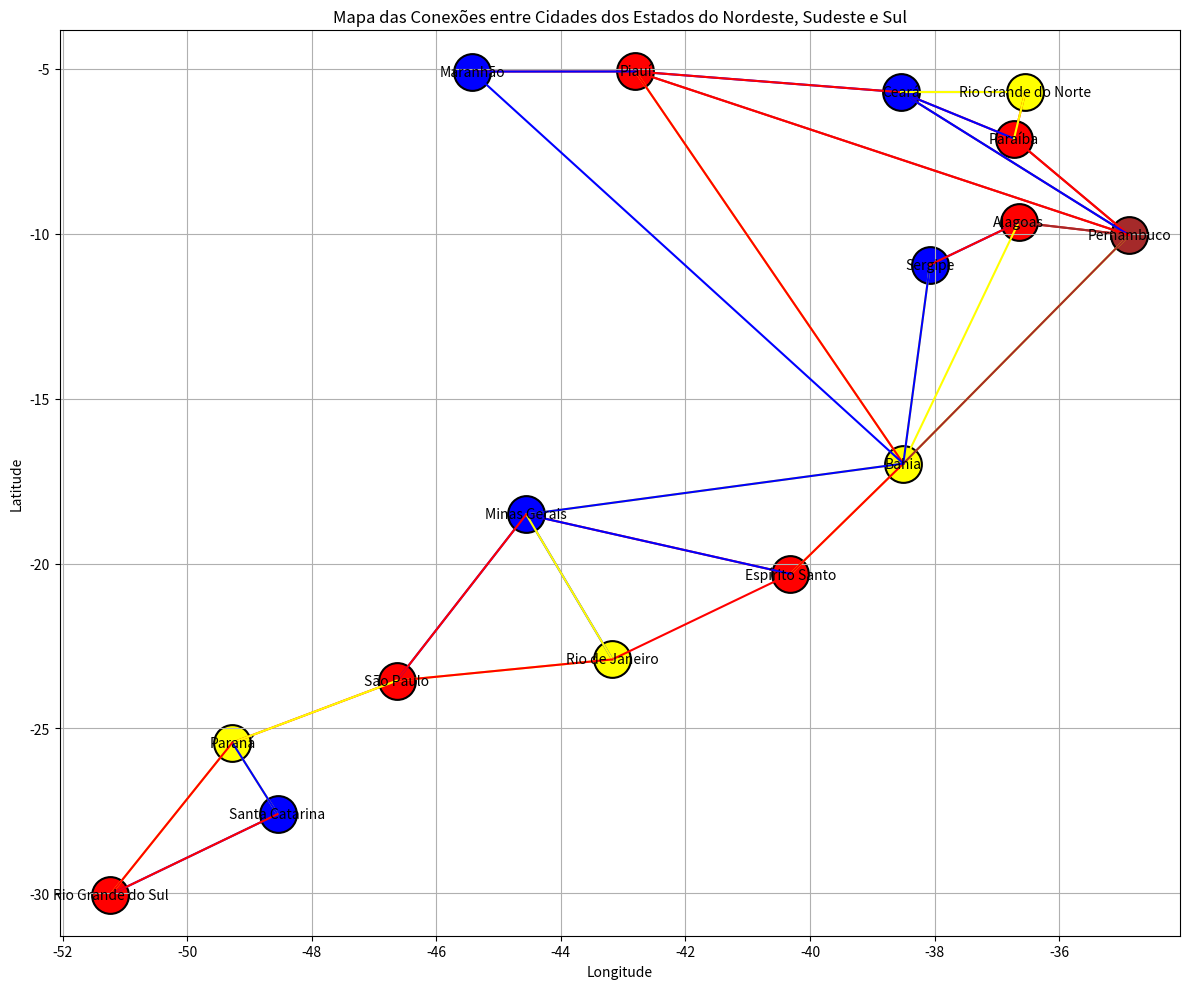

Source code (Python):
import matplotlib.pyplot as plt
import random

# Coordenadas aproximadas das capitais dos estados do Nordeste, Sudeste e Sul
coordenadas_capitais = {
    'Bahia': (-16.9716, -38.5016),
    'Sergipe': (-10.9472, -38.0731),
    'Alagoas': (-9.6612, -36.6502),
    'Pernambuco': (-10.0476, -34.8770),
    'Paraíba': (-7.1219, -36.7241),
    'Ceará': (-5.7172, -38.5437),
    'Piauí': (-5.0892, -42.8015),
    'Maranhão': (-5.0909, -45.4248),
    'Espírito Santo': (-20.3155, -40.3128),
    'Minas Gerais': (-18.5122, -44.5550),
    'Rio de Janeiro': (-22.9068, -43.1729),
    'São Paulo': (-23.5505, -46.6333),
    'Paraná': (-25.4284, -49.2733),
    'Santa Catarina': (-27.5954, -48.5480),
    'Rio Grande do Sul': (-30.0328, -51.2302),
     'Rio Grande do Norte': (-5.7172, -36.5437),  # Adicionando Rio Grande do Norte com coordenadas fictícias
}

# Definir as conexões entre as cidades dos estados do Nordeste, Sudeste e Sul
conexoes = {
    'Bahia': ['Piauí', 'Pernambuco', 'Alagoas', 'Sergipe', 'Espírito Santo', 'Minas Gerais'],
    'Sergipe': ['Alagoas', 'Bahia'],
    'Alagoas': ['Sergipe', 'Pernambuco'],
    'Pernambuco': ['Alagoas', 'Paraíba', 'Ceará', 'Bahia', 'Piauí'],
    'Paraíba': ['Pernambuco', 'Ceará', 'Rio Grande do Norte'],
    'Ceará': ['Piauí', 'Paraíba', 'Pernambuco', 'Rio Grande do Norte'],
    'Piauí': ['Maranhão', 'Bahia', 'Ceará', 'Pernambuco'],
    'Maranhão': ['Piauí', 'Bahia'],
    'Espírito Santo': ['Minas Gerais', 'Rio de Janeiro', 'Bahia'],
    'Minas Gerais': ['Espírito Santo', 'São Paulo', 'Rio de Janeiro', 'Bahia'],
    'Rio de Janeiro': ['Minas Gerais', 'São Paulo'],
    'São Paulo': ['Minas Gerais', 'Rio de Janeiro', 'Paraná'],
    'Paraná': ['Santa Catarina', 'São Paulo', 'Rio Grande do Sul'],
    'Santa Catarina': ['Paraná', 'Rio Grande do Sul'],
    'Rio Grande do Sul': ['Santa Catarina', 'Paraná'],
    'Rio Grande do Norte': ['Ceará','Paraíba'],  # Lista vazia para Rio Grande do Norte

   
}

cores_disponiveis = ['red', 'blue', 'yellow', 'brown']

# Dicionário para armazenar as cores de cada cidade
cores_cidades = {}

# Função para verificar se uma cor está sendo usada por algum vizinho
def cor_repetida(estado, cor):
    for conexao in conexoes[estado]:
        if conexao in cores_cidades and cores_cidades[conexao] == cor:
            return True
    return False

# Função recursiva para atribuir cores às cidades sem repetir entre vizinhos
def atribuir_cores_recursivo(estado):
    # Obtém todas as cores dos vizinhos
    cores_vizinhas = set()
    for conexao in conexoes[estado]:
        if conexao in cores_cidades:
            cores_vizinhas.add(cores_cidades[conexao])
    
    # Converte cores_disponiveis para um conjunto para facilitar a verificação
    cores_disponiveis_set = set(cores_disponiveis)
    
    # Verifica todas as cores disponíveis
    for cor in cores_disponiveis:
        if cor not in cores_vizinhas:
            cores_cidades[estado] = cor
            break
    else:
        # Se todas as cores disponíveis estiverem sendo usadas pelos vizinhos, escolhe aleatoriamente uma delas
        cores_possiveis = list(cores_disponiveis_set - cores_vizinhas)
        cores_cidades[estado] = random.choice(cores_possiveis)
    
    # Chama recursivamente para os vizinhos
    for conexao in conexoes[estado]:
        if conexao not in cores_cidades:
            atribuir_cores_recursivo(conexao)

# Função para desenhar o mapa e mostrar
def desenhar_mapa():
    atribuir_cores_recursivo('Rio Grande do Sul')

    fig, ax = plt.subplots(figsize=(12, 10))
    
    for estado, coords in coordenadas_capitais.items():
        cor = cores_cidades[estado]
        ax.scatter(coords[1], coords[0], color=cor, s=700, label=estado, edgecolors='black', linewidth=1.5)
        ax.text(coords[1], coords[0], estado, fontsize=10, ha='center', va='center')
        
        for conexao in conexoes[estado]:
            if conexao in coordenadas_capitais:
                ax.plot([coords[1], coordenadas_capitais[conexao][1]], [coords[0], coordenadas_capitais[conexao][0]], color=cor)

    ax.set_title('Mapa das Conexões entre Cidades dos Estados do Nordeste, Sudeste e Sul')
    ax.set_xlabel('Longitude')
    ax.set_ylabel('Latitude')

    plt.grid(True)
    plt.tight_layout()
    plt.show()

# Chamar a função para desenhar o mapa
desenhar_mapa()
